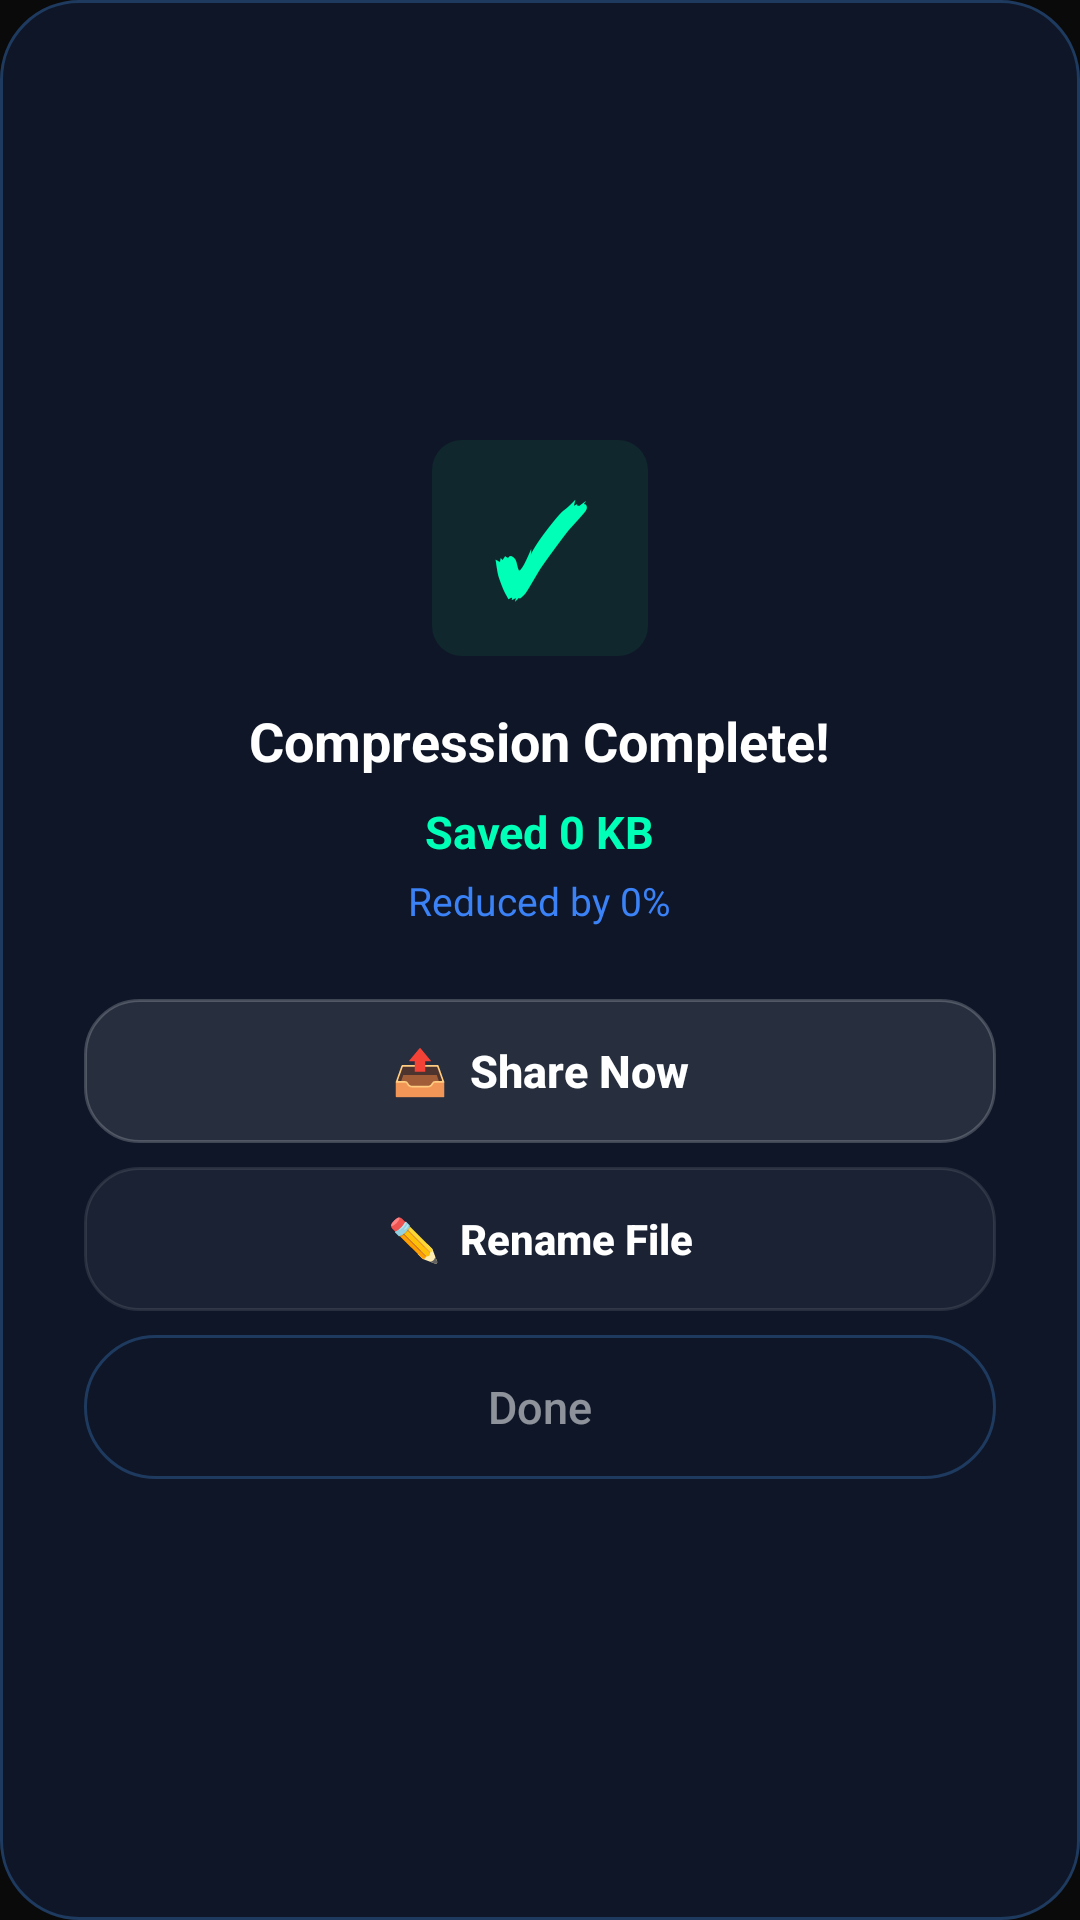

The Android layout XML behind this screen, and the referenced resources:
<!-- AndroidManifest.xml: application theme AppTheme -->
<!-- res/layout/dialog_success.xml -->
<?xml version="1.0" encoding="utf-8"?>
<LinearLayout
    xmlns:android="http://schemas.android.com/apk/res/android"
    android:layout_width="match_parent"
    android:layout_height="wrap_content"
    android:orientation="vertical"
    android:padding="28dp"
    android:gravity="center"
    android:background="@drawable/card_bg">

    
    <TextView
        android:id="@+id/successIcon"
        android:layout_width="72dp"
        android:layout_height="72dp"
        android:text="✓"
        android:textColor="#00FFB7"
        android:textSize="40sp"
        android:textStyle="bold"
        android:gravity="center"
        android:background="@drawable/icon_bg_green"
        android:layout_marginBottom="16dp" />

    <TextView
        android:id="@+id/successTitle"
        android:layout_width="wrap_content"
        android:layout_height="wrap_content"
        android:text="Compression Complete!"
        android:textColor="#FFFFFF"
        android:textSize="18sp"
        android:textStyle="bold"
        android:layout_marginBottom="8dp" />

    <TextView
        android:id="@+id/successSaved"
        android:layout_width="wrap_content"
        android:layout_height="wrap_content"
        android:text="Saved 0 KB"
        android:textColor="#00FFB7"
        android:textSize="15sp"
        android:textStyle="bold"
        android:layout_marginBottom="4dp" />

    <TextView
        android:id="@+id/successReduction"
        android:layout_width="wrap_content"
        android:layout_height="wrap_content"
        android:text="Reduced by 0%"
        android:textColor="#3B82F6"
        android:textSize="13sp"
        android:layout_marginBottom="24dp" />

    
    <Button
        android:id="@+id/successShareBtn"
        android:layout_width="match_parent"
        android:layout_height="48dp"
        android:text="📤  Share Now"
        android:textAllCaps="false"
        android:textColor="#FFFFFF"
        android:textSize="15sp"
        android:textStyle="bold"
        android:background="@drawable/button_bg"
        android:stateListAnimator="@null"
        android:layout_marginBottom="8dp" />

    <Button
        android:id="@+id/successRenameBtn"
        android:layout_width="match_parent"
        android:layout_height="48dp"
        android:text="✏️  Rename File"
        android:textAllCaps="false"
        android:textColor="#FFFFFF"
        android:textSize="14sp"
        android:textStyle="bold"
        android:background="@drawable/compare_button_bg"
        android:stateListAnimator="@null"
        android:layout_marginBottom="8dp" />


    <Button
        android:id="@+id/successDoneBtn"
        android:layout_width="match_parent"
        android:layout_height="48dp"
        android:text="Done"
        android:textAllCaps="false"
        android:textColor="#88FFFFFF"
        android:textSize="15sp"
        android:background="@drawable/card_bg"
        android:stateListAnimator="@null" />

</LinearLayout>
<!-- resources referenced by this layout -->
<resources>
  <!-- drawable button_bg (drawable) -->
  <?xml version="1.0" encoding="utf-8"?>
  <ripple xmlns:android="http://schemas.android.com/apk/res/android"
      android:color="@color/glass_ripple">
      <item>
          <shape>
              <solid android:color="@color/glass_white"/>
              <corners android:radius="18dp"/>
              <stroke
                  android:width="1dp"
                  android:color="@color/glass_border"/>
          </shape>
      </item>
  </ripple>
  <!-- drawable card_bg (drawable) -->
  <?xml version="1.0" encoding="utf-8"?>
  <shape xmlns:android="http://schemas.android.com/apk/res/android">
  
      <solid android:color="#0E1628"/>
  
      <corners android:radius="26dp"/>
  
      <stroke
          android:width="1dp"
          android:color="#1E3A5F"/>
  
  </shape>
  <!-- drawable compare_button_bg (drawable) -->
  <?xml version="1.0" encoding="utf-8"?>
  <ripple xmlns:android="http://schemas.android.com/apk/res/android"
      android:color="@color/glass_ripple">
      <item>
          <shape>
              <solid android:color="#0DFFFFFF"/>
              <corners android:radius="18dp"/>
              <stroke
                  android:width="1dp"
                  android:color="#1AFFFFFF"/>
          </shape>
      </item>
  </ripple>
  <!-- drawable icon_bg_green (drawable) -->
  <?xml version="1.0" encoding="utf-8"?>
  <shape xmlns:android="http://schemas.android.com/apk/res/android"
      android:shape="rectangle">
      <solid android:color="#1A22C55E" />
      <corners android:radius="10dp" />
  </shape>
  <style name="AppTheme" parent="Theme.AppCompat.Light.NoActionBar">
          <item name="colorPrimary">@color/colorPrimary</item>
          <item name="colorPrimaryDark">@color/colorPrimaryDark</item>
          <item name="colorAccent">@color/colorAccent</item>
          <item name="android:windowBackground">@color/background_dark</item>
          <item name="android:navigationBarColor">@color/background_dark</item>
      </style>
  <color name="glass_ripple">#26FFFFFF</color>
  <color name="glass_white">#1AFFFFFF</color>
  <color name="glass_border">#33FFFFFF</color>
  <color name="colorPrimary">#0A0A0A</color>
  <color name="colorPrimaryDark">#000000</color>
  <color name="colorAccent">#10B981</color>
  <color name="background_dark">#0A0A0A</color>
</resources>
